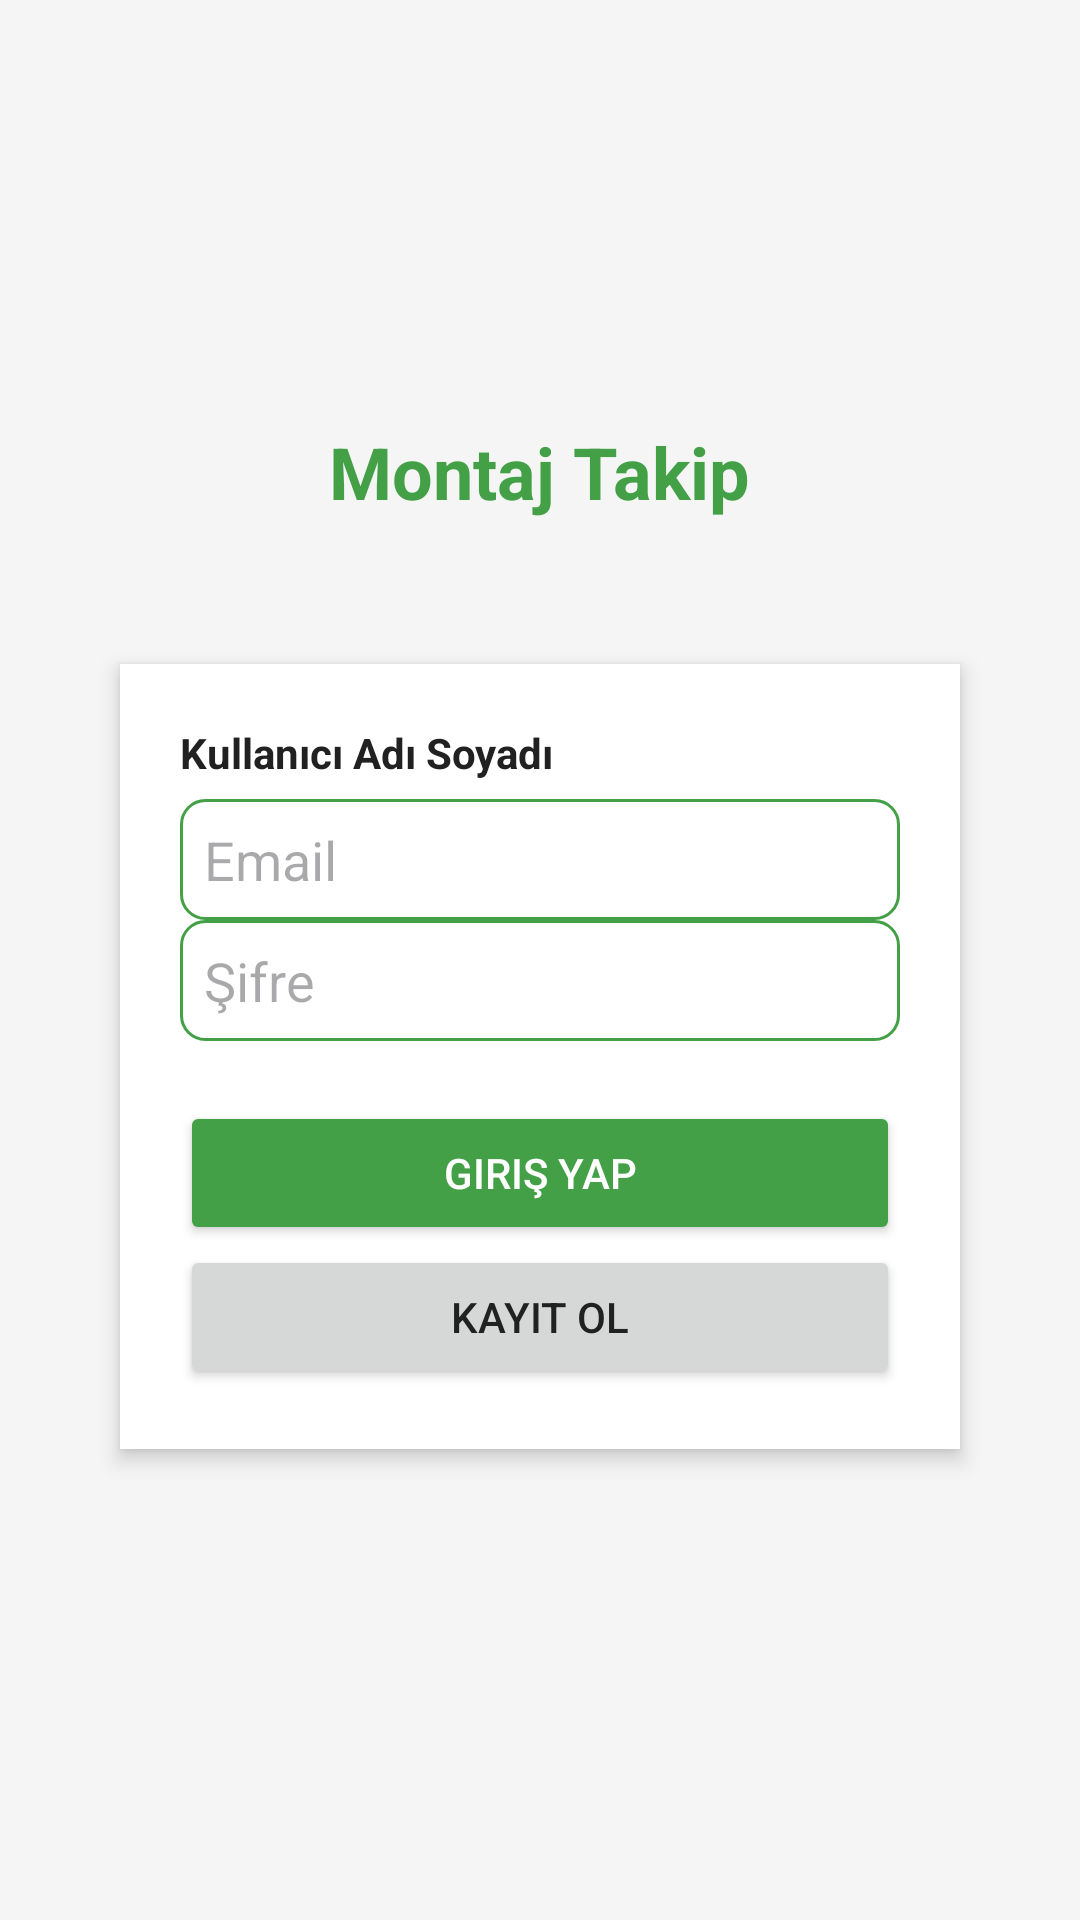

Here is an Android app screen rendered from its layout file. Give the layout XML and the strings, colors and styles it references.
<!-- AndroidManifest.xml: application theme Theme.MontajHattiTakip -->
<!-- res/layout/activity_login.xml -->
<?xml version="1.0" encoding="utf-8"?>
<LinearLayout xmlns:android="http://schemas.android.com/apk/res/android"
    android:orientation="vertical"
    android:gravity="center"
    android:background="@color/colorBackground"
    android:padding="24dp"
    android:layout_width="match_parent"
    android:layout_height="match_parent">

    
    <TextView
        android:text="Montaj Takip"
        android:textSize="24sp"
        android:textStyle="bold"
        android:textColor="@color/colorPrimary"
        android:layout_marginBottom="32dp"
        android:layout_width="wrap_content"
        android:layout_height="wrap_content" />

    
    <LinearLayout
        android:orientation="vertical"
        android:background="@android:color/white"
        android:elevation="4dp"
        android:padding="20dp"
        android:layout_margin="16dp"
        android:layout_width="match_parent"
        android:layout_height="wrap_content">

        <TextView
            android:text="Kullanıcı Adı Soyadı"
            android:textSize="14sp"
            android:textStyle="bold"
            android:textColor="@color/colorTextPrimary"
            android:layout_marginBottom="6dp"
            android:layout_width="wrap_content"
            android:layout_height="wrap_content" />


        <EditText
            android:id="@+id/etEmail"
            android:layout_width="match_parent"
            android:layout_height="wrap_content"
            android:background="@drawable/edittext_background"
            android:hint="Email" />

        <EditText
            android:id="@+id/etPassword"
            android:layout_width="match_parent"
            android:background="@drawable/edittext_background"
            android:layout_height="wrap_content"
            android:hint="Şifre"
            android:inputType="textPassword" />


        <Button
            android:id="@+id/btnLogin"
            android:text="Giriş Yap"
            android:layout_marginTop="20dp"
            android:layout_width="match_parent"
            android:layout_height="wrap_content"
            android:backgroundTint="@color/colorPrimary"
            android:textColor="@android:color/white"/>
        <Button
            android:id="@+id/btnRegister"
            android:layout_width="match_parent"
            android:layout_height="wrap_content"
            android:text="Kayıt Ol" />
    </LinearLayout>
</LinearLayout>
<!-- resources referenced by this layout -->
<resources>
  <color name="colorBackground">#F5F5F5</color>
  <color name="colorPrimary">#43A047</color>
  <color name="colorTextPrimary">#212121</color>
  <!-- drawable edittext_background (drawable) -->
  <?xml version="1.0" encoding="utf-8"?>
  <shape xmlns:android="http://schemas.android.com/apk/res/android"
      android:shape="rectangle">
  
      
      <corners android:radius="8dp" />
  
      
      <stroke
          android:width="1dp"
          android:color="@color/colorPrimary" />
  
      
      <solid android:color="@color/colorSurface" />
  
      
      <padding
          android:left="8dp"
          android:top="8dp"
          android:right="8dp"
          android:bottom="8dp" />
  </shape>
  <style name="Theme.MontajHattiTakip" parent="Base.Theme.MontajHattiTakip" />
  <color name="colorSurface">#FFFFFF</color>
  <style name="Base.Theme.MontajHattiTakip" parent="Theme.Material3.DayNight.NoActionBar">
          <item name="colorPrimary">@color/colorPrimary</item>
          <item name="colorPrimaryVariant">@color/colorPrimaryVariant</item>
          <item name="colorAccent">@color/colorAccent</item>
          <item name="android:colorBackground">@color/colorBackground</item>
          <item name="android:textColorPrimary">@color/colorTextPrimary</item>
      </style>
  <color name="colorPrimaryVariant">#2E7D32</color>
  <color name="colorAccent">#546E7A</color>
</resources>
